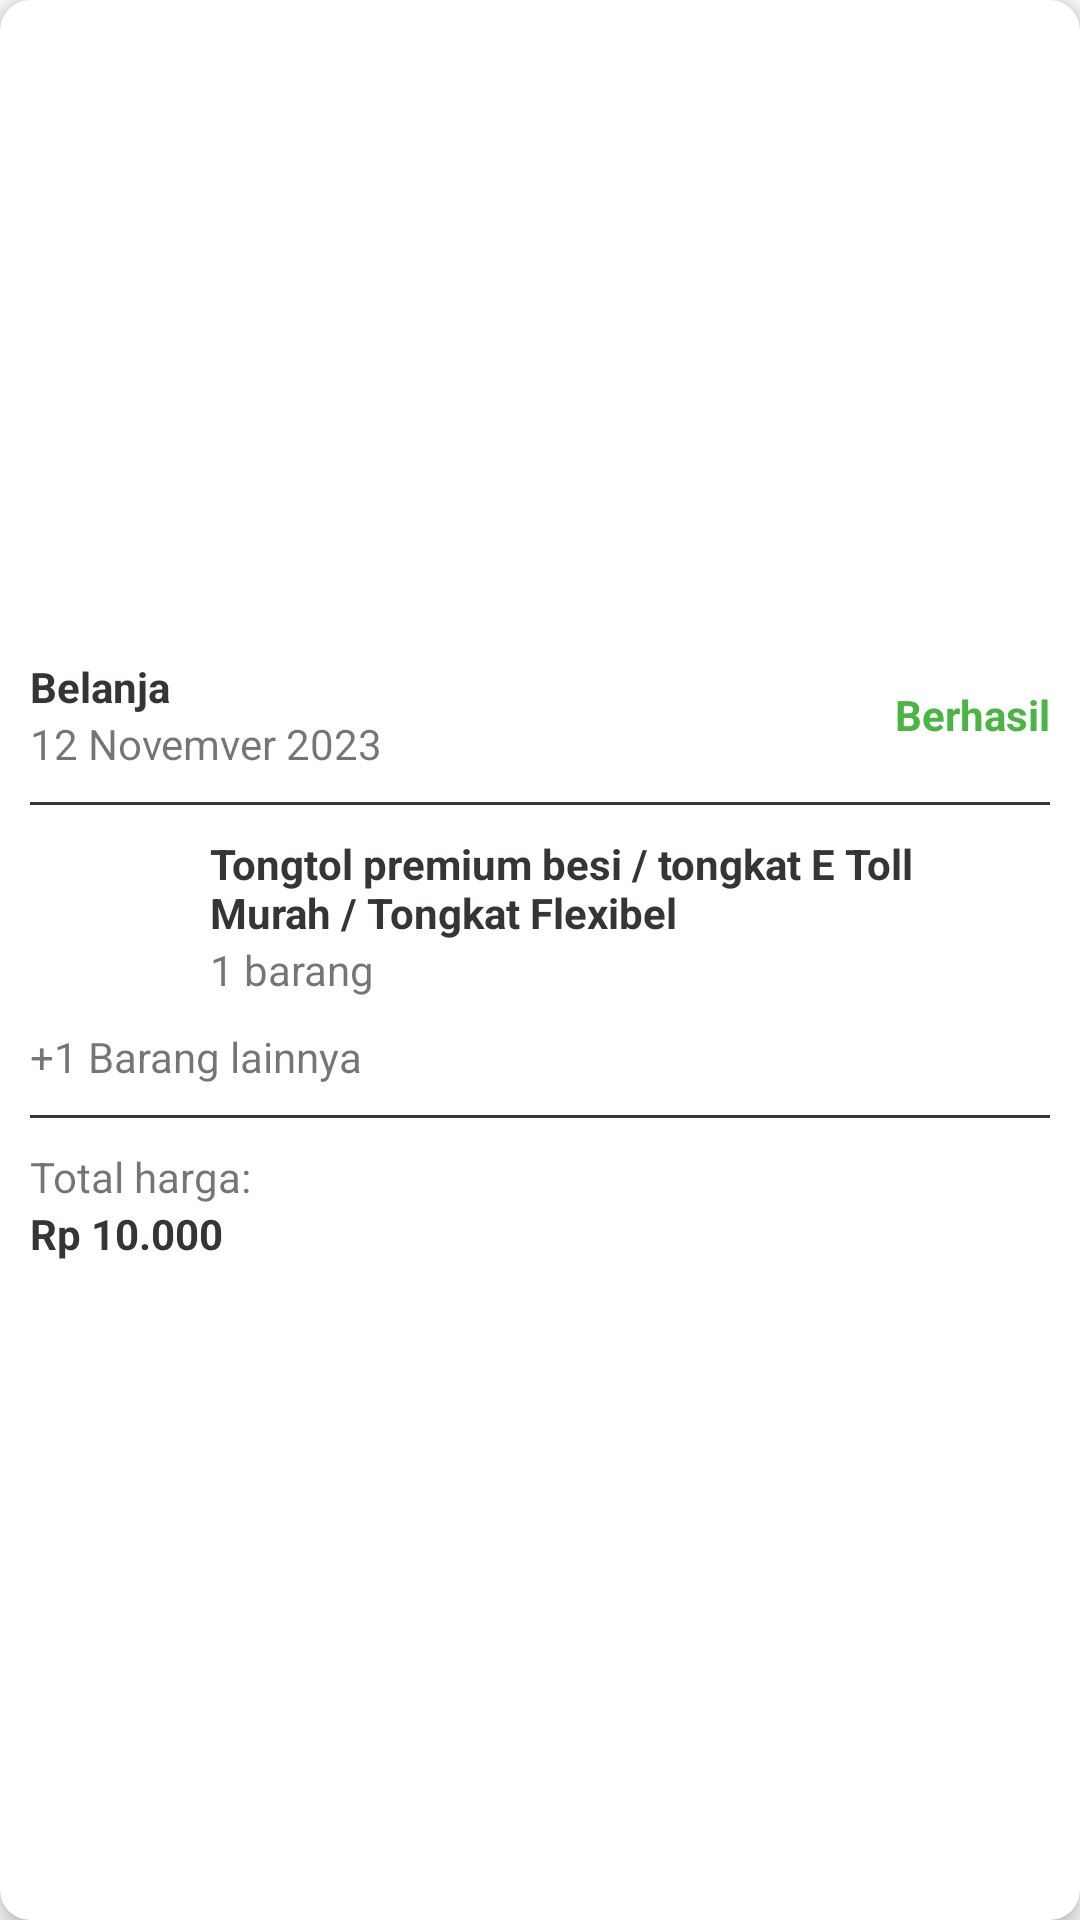

Write the Android layout XML for this screen, with the resource values it uses.
<!-- AndroidManifest.xml: application theme AppTheme -->
<!-- res/layout/order_item_layout.xml -->
<?xml version="1.0" encoding="utf-8"?>
<androidx.cardview.widget.CardView
    xmlns:android="http://schemas.android.com/apk/res/android"
    xmlns:app="http://schemas.android.com/apk/res-auto"
    android:layout_width="match_parent"
    android:layout_height="wrap_content"
    android:layout_margin="8dp"
    android:id="@+id/parent"
    app:cardCornerRadius="10dp"
    app:cardElevation="4dp"
    >

    <LinearLayout
        android:layout_marginTop="16dp"
        android:layout_marginBottom="16dp"
        android:orientation="horizontal"
        android:layout_gravity="center_vertical"
        android:layout_width="match_parent"
        android:layout_height="wrap_content">



        <LinearLayout
            android:layout_width="0dp"
            android:layout_height="wrap_content"
            android:layout_weight="9"
            android:orientation="vertical">

            <LinearLayout
                android:gravity="center"
                android:orientation="horizontal"
                android:layout_width="match_parent"
                android:layout_height="wrap_content">
                <LinearLayout
                    android:layout_weight="1"
                    android:orientation="vertical"
                    android:layout_width="wrap_content"
                    android:layout_height="wrap_content">
                    <TextView
                        android:layout_marginHorizontal="10dp"
                        android:textStyle="bold"
                        android:textColor="@color/colorBlack"
                        android:text="Belanja"
                        android:layout_width="wrap_content"
                        android:layout_height="wrap_content"/>
                    <TextView
                        android:id="@+id/date"
                        android:layout_marginHorizontal="10dp"
                        android:text="12 Novemver 2023"
                        android:layout_width="wrap_content"
                        android:layout_height="wrap_content"/>
                </LinearLayout>

                <TextView
                    android:layout_marginHorizontal="10dp"
                    android:textStyle="bold"
                    android:textColor="@color/success"
                    android:text="Berhasil"
                    android:id="@+id/status"
                    android:layout_width="wrap_content"
                    android:layout_height="wrap_content"/>

            </LinearLayout>
            <LinearLayout
                android:layout_marginHorizontal="10dp"
                android:layout_marginTop="10dp"
                android:background="@color/colorBlack"
                android:layout_width="match_parent"
                android:layout_height="1dp"/>
            <LinearLayout
                android:layout_marginVertical="10dp"
                android:layout_marginHorizontal="10dp"
                android:orientation="horizontal"
                android:layout_width="match_parent"
                android:layout_height="wrap_content">
                <androidx.cardview.widget.CardView
                    android:id="@+id/image_card"
                    android:layout_marginRight="10dp"
                    android:layout_width="50dp"
                    android:layout_height="50dp"
                    app:cardElevation="0dp"
                    app:cardCornerRadius="6dp">

                    <ImageView
                        android:id="@+id/image"
                        android:layout_width="match_parent"
                        android:layout_height="match_parent"
                        android:scaleType="fitXY" />

                </androidx.cardview.widget.CardView>
                <LinearLayout
                    android:orientation="vertical"
                    android:layout_weight="1"
                    android:layout_width="match_parent"
                    android:layout_height="wrap_content">
                    <TextView
                        android:id="@+id/name"
                        android:textStyle="bold"
                        android:textColor="@color/colorBlack"
                        android:text="Tongtol premium besi / tongkat E Toll Murah / Tongkat Flexibel"
                        android:layout_width="wrap_content"
                        android:layout_height="wrap_content"/>
                    <TextView
                        android:text="1 barang"
                        android:id="@+id/qty"
                        android:layout_width="wrap_content"
                        android:layout_height="wrap_content"/>
                </LinearLayout>

            </LinearLayout>

            <TextView
                android:layout_marginHorizontal="10dp"
                android:text="+1 Barang lainnya"
                android:id="@+id/others"
                android:layout_width="wrap_content"
                android:layout_height="wrap_content"/>

            <LinearLayout
                android:background="@color/colorBlack"
                android:layout_marginVertical="10dp"
                android:layout_marginHorizontal="10dp"
                android:layout_width="match_parent"
                android:layout_height="1dp"/>

            <TextView
                android:layout_marginHorizontal="10dp"
                android:text="Total harga:"
                android:layout_width="wrap_content"
                android:layout_height="wrap_content"/>
            <TextView
                android:layout_marginHorizontal="10dp"
                android:id="@+id/price"
                android:textStyle="bold"
                android:textColor="@color/colorBlack"
                android:text="Rp 10.000"
                android:layout_width="wrap_content"
                android:layout_height="wrap_content"/>

        </LinearLayout>


    </LinearLayout>

</androidx.cardview.widget.CardView>
<!-- resources referenced by this layout -->
<resources>
  <color name="colorBlack">#373435</color>
  <color name="success">#4BB543</color>
  <style name="AppTheme" parent="Theme.AppCompat.Light.NoActionBar">
          
          <item name="colorPrimary">@color/colorPrimary</item>
          <item name="colorPrimaryDark">@color/colorPrimaryDark</item>
          <item name="colorAccent">@color/colorAccent</item>
      </style>
  <color name="colorPrimary">#373435</color>
  <color name="colorPrimaryDark">#373435</color>
  <color name="colorAccent">#a7a0a2</color>
</resources>
